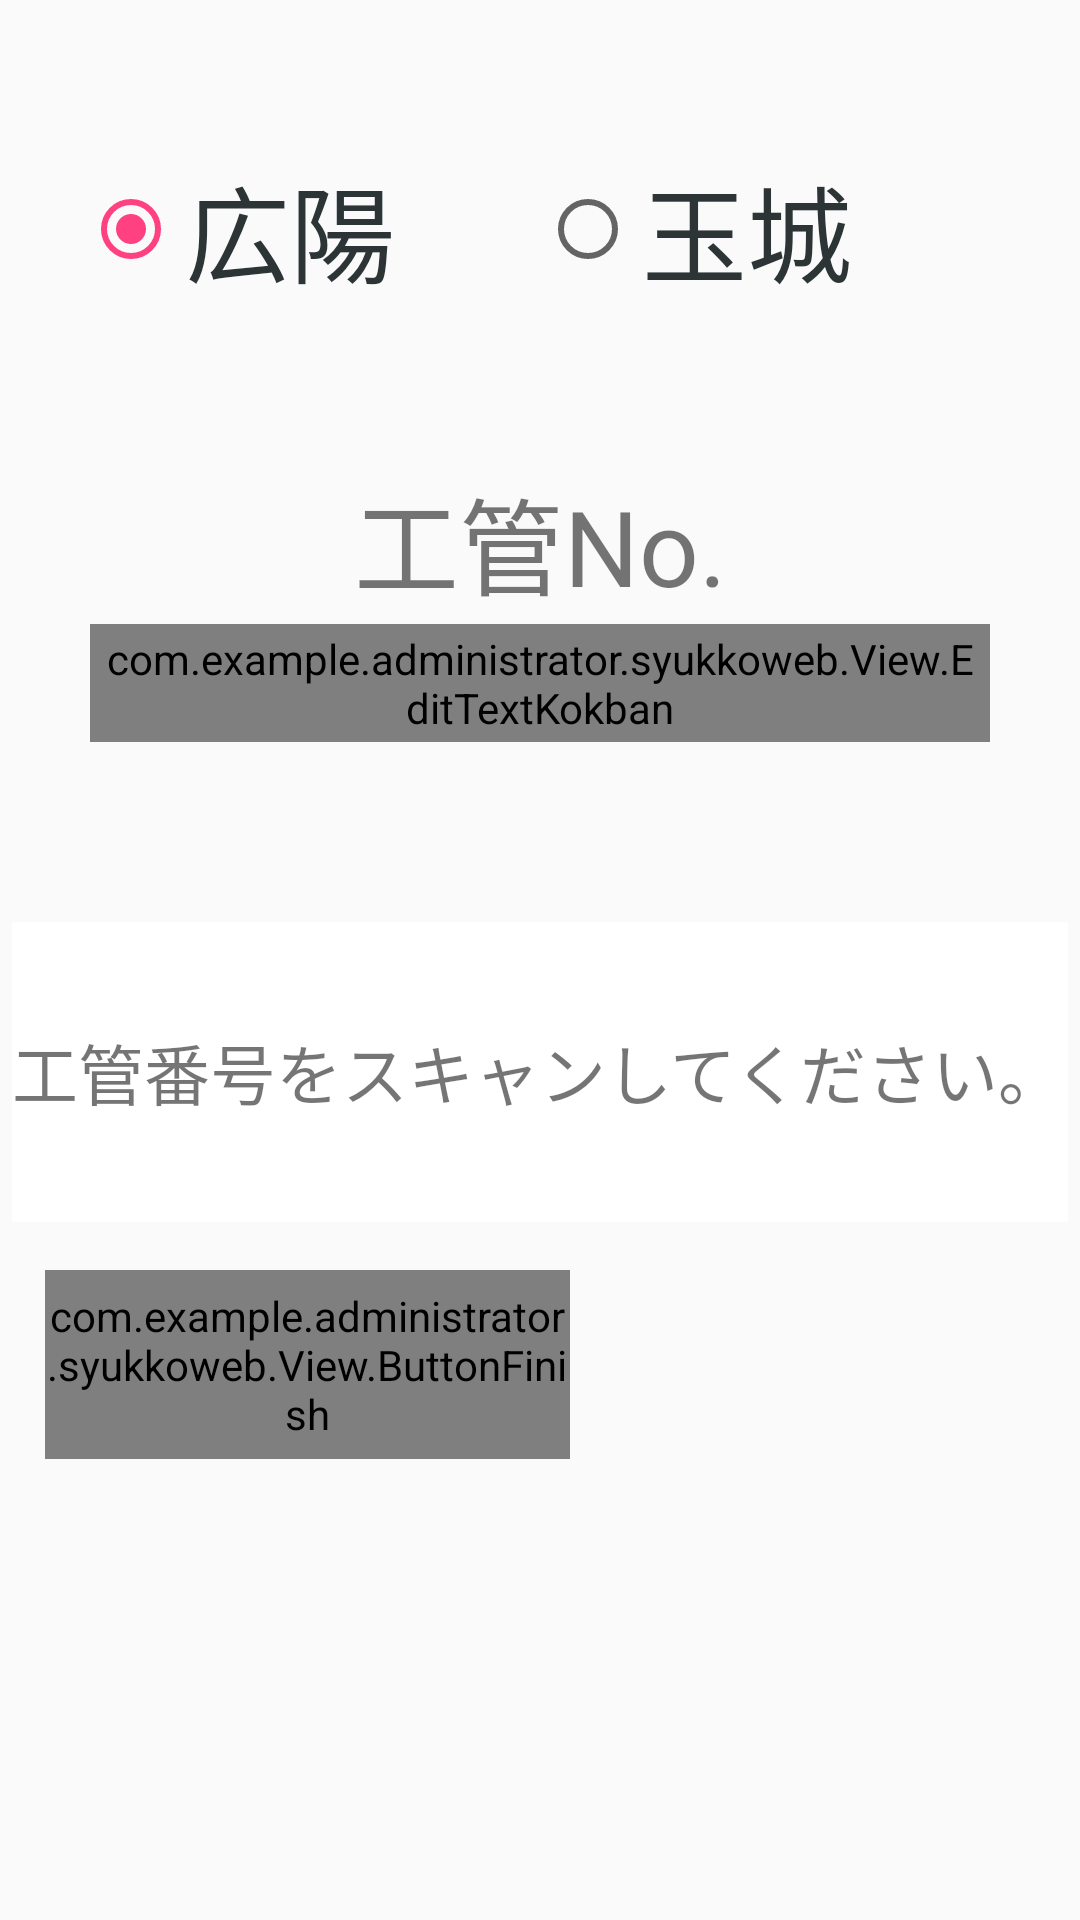

Layout XML and referenced resources for this Android screen:
<!-- AndroidManifest.xml: application theme AppTheme -->
<!-- res/layout/activity_main.xml -->
<?xml version="1.0" encoding="utf-8"?>
<android.support.constraint.ConstraintLayout xmlns:android="http://schemas.android.com/apk/res/android"
    xmlns:app="http://schemas.android.com/apk/res-auto"
    xmlns:tools="http://schemas.android.com/tools"
    android:layout_width="match_parent"
    android:layout_height="match_parent"
    tools:context="com.example.administrator.syukkoweb.View.MainActivity"
    tools:layout_editor_absoluteY="81dp">

    
    <RadioGroup
        android:id="@+id/radioGroup"
        android:layout_width="305dp"
        android:layout_height="65dp"
        android:layout_marginEnd="8dp"
        android:layout_marginStart="8dp"
        android:layout_marginTop="44dp"
        android:gravity="center"
        android:orientation="horizontal"
        app:layout_constraintEnd_toEndOf="parent"
        app:layout_constraintHorizontal_bias="0.507"
        app:layout_constraintStart_toStartOf="parent"
        app:layout_constraintTop_toTopOf="parent">

        <RadioButton
            android:id="@+id/rdb1"
            style="@style/style_syukkosaki"
            android:checked="true"
            android:layout_width="wrap_content"
            android:layout_height="wrap_content"
            android:layout_weight="1"
            android:text="@string/kouyo" />

        <RadioButton
            android:id="@+id/rdb2"
            style="@style/style_syukkosaki"
            android:layout_width="wrap_content"
            android:layout_height="wrap_content"
            android:layout_weight="1"
            android:text="@string/tamaki" />
    </RadioGroup>

    <TextView
        android:id="@+id/t1"
        style="@style/style_title"
        android:layout_width="300dp"
        android:layout_height="wrap_content"
        android:layout_marginEnd="8dp"
        android:layout_marginStart="8dp"
        android:layout_marginTop="44dp"
        android:text="@string/kokban"
        app:layout_constraintEnd_toEndOf="parent"
        app:layout_constraintStart_toStartOf="parent"
        app:layout_constraintTop_toBottomOf="@+id/radioGroup" />

    <com.example.administrator.syukkoweb.View.EditTextKokban
        android:id="@+id/kokban_text"
        style="@style/style_item_center"
        android:layout_width="300dp"
        android:layout_height="wrap_content"
        android:layout_marginEnd="8dp"
        android:layout_marginStart="8dp"
        android:ems="10"
        android:inputType="number"
        app:layout_constraintEnd_toEndOf="parent"
        app:layout_constraintStart_toStartOf="parent"
        app:layout_constraintTop_toBottomOf="@+id/t1"
        tools:ignore="AndroidLintLabelFor" />

    <TextView
        android:id="@+id/msg_text"
        android:layout_width="352dp"
        android:layout_height="100dp"
        android:layout_marginEnd="8dp"
        android:layout_marginStart="8dp"
        android:layout_marginTop="60dp"
        android:background="@android:color/white"
        android:gravity="center_vertical"
        android:textSize="22sp"
        android:text="@string/msg_str"
        app:layout_constraintEnd_toEndOf="parent"
        app:layout_constraintStart_toStartOf="parent"
        app:layout_constraintTop_toBottomOf="@+id/kokban_text" />

    <com.example.administrator.syukkoweb.View.ButtonFinish
        android:id="@+id/clear_btn"
        android:layout_width="175dp"
        android:layout_height="63dp"
        android:layout_marginEnd="8dp"
        android:layout_marginStart="8dp"
        android:layout_marginTop="16dp"
        android:text="@string/finish"
        android:textSize="22sp"
        app:layout_constraintEnd_toEndOf="parent"
        app:layout_constraintHorizontal_bias="0.041"
        app:layout_constraintStart_toStartOf="parent"
        app:layout_constraintTop_toBottomOf="@+id/msg_text" />




    
    
    
    
    
    
    
    
    

</android.support.constraint.ConstraintLayout>
<!-- resources referenced by this layout -->
<resources>
  <string name="finish">終了</string>
  <string name="kokban">工管No.</string>
  <string name="kouyo">広陽</string>
  <string name="msg_str">工管番号をスキャンしてください。</string>
  <string name="tamaki">玉城</string>
  <style name="style_item_center" parent="style_item">
          <item name="android:gravity">center</item>
      </style>
  <style name="style_syukkosaki">
          <item name="android:textSize">35sp</item>
          <item name="android:textColor">@color/text_item</item>
          <item name="android:padding">2dp</item>
      </style>
  <style name="style_title">
          <item name="android:background">@drawable/frame_title</item>
          <item name="android:textSize">35sp</item>
          <item name="android:padding">2dp</item>
          <item name="android:gravity">center</item>
      </style>
  <style name="AppTheme" parent="Theme.AppCompat.Light.DarkActionBar">
          
          <item name="colorPrimary">@color/colorPrimary</item>
          <item name="colorPrimaryDark">@color/colorPrimaryDark</item>
          <item name="colorAccent">@color/colorAccent</item>
      </style>
  <style name="style_item">
          <item name="android:background">@drawable/frame_item</item>
          <item name="android:textSize">35sp</item>
          <item name="android:textColor">@color/text_item</item>
          <item name="android:padding">2dp</item>
      </style>
  <color name="text_item">#2d3436</color>
  <color name="colorPrimary">#3F51B5</color>
  <color name="colorPrimaryDark">#303F9F</color>
  <color name="colorAccent">#FF4081</color>
</resources>
